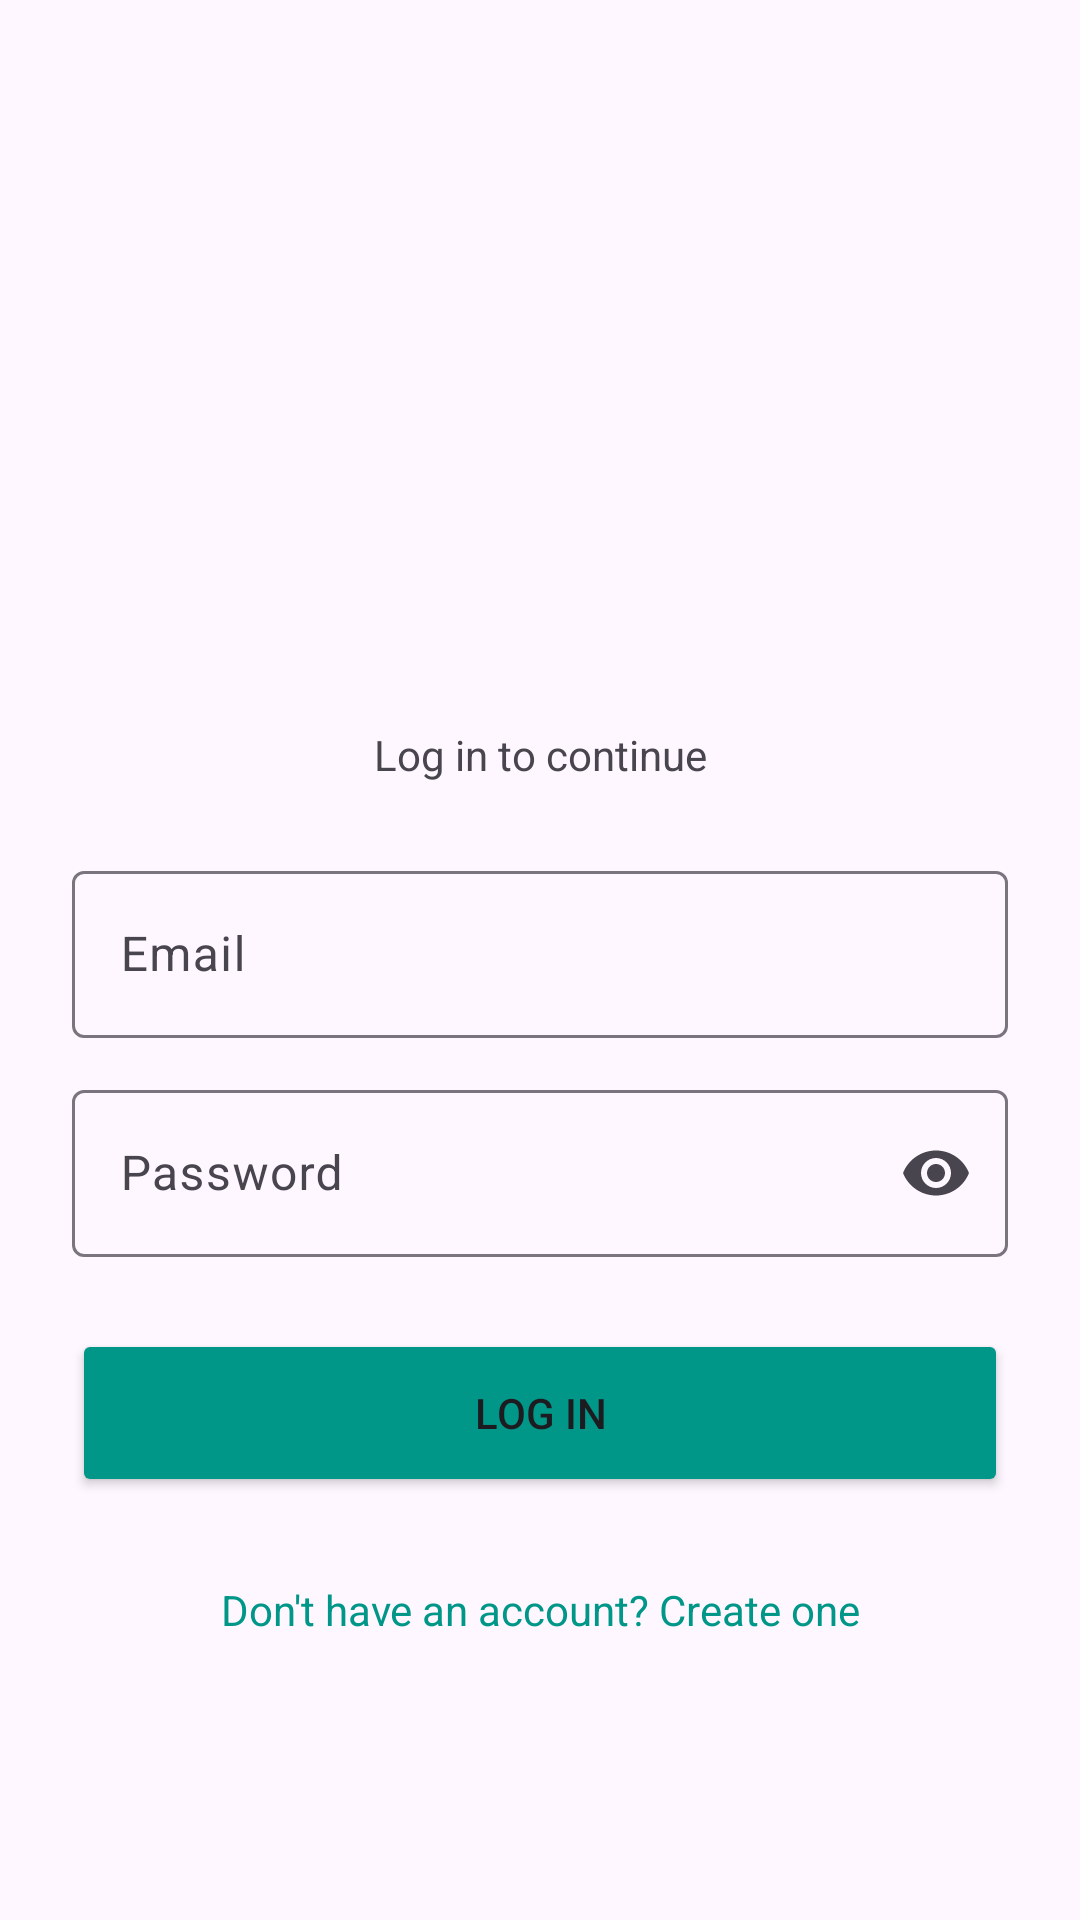

Produce the Android XML layout that renders to this screen, including the resource entries it uses.
<!-- AndroidManifest.xml: application theme Theme.ProjectSync -->
<!-- res/layout/activity_login.xml -->
<?xml version="1.0" encoding="utf-8"?>
<ScrollView xmlns:android="http://schemas.android.com/apk/res/android"
    xmlns:app="http://schemas.android.com/apk/res-auto"
    xmlns:tools="http://schemas.android.com/tools"
    android:id="@+id/main"
    android:layout_width="match_parent"
    android:layout_height="match_parent"
    android:fillViewport="true"
    tools:context=".LoginActivity">

    <LinearLayout
        android:layout_width="match_parent"
        android:layout_height="wrap_content"
        android:gravity="center_vertical"
        android:orientation="vertical"
        android:padding="24dp">
        <ImageView
            android:layout_width="match_parent"
            android:layout_height="160dp"
            android:contentDescription="ProjectSync logo"
            android:src="@drawable/logo" />

        <TextView
            android:layout_width="match_parent"
            android:layout_height="wrap_content"
            android:layout_marginBottom="24dp"
            android:gravity="center"
            android:text="@string/log_in_to_continue" />

        <com.google.android.material.textfield.TextInputLayout
            android:id="@+id/emailLayout"
            android:layout_width="match_parent"
            android:layout_height="wrap_content"
            android:hint="@string/email">

            <com.google.android.material.textfield.TextInputEditText
                android:id="@+id/emailInput"
                android:layout_width="match_parent"
                android:layout_height="wrap_content"
                android:inputType="textEmailAddress" />
        </com.google.android.material.textfield.TextInputLayout>

        <com.google.android.material.textfield.TextInputLayout
            android:id="@+id/passwordLayout"
            android:layout_width="match_parent"
            android:layout_height="wrap_content"
            android:layout_marginTop="12dp"
            android:hint="@string/password"
            app:endIconMode="password_toggle">

            <com.google.android.material.textfield.TextInputEditText
                android:id="@+id/passwordInput"
                android:layout_width="match_parent"
                android:layout_height="wrap_content"
                android:inputType="textPassword" />
        </com.google.android.material.textfield.TextInputLayout>

        <Button
            android:id="@+id/loginButton"
            android:layout_width="match_parent"
            android:layout_height="56dp"
            android:layout_marginTop="24dp"
            android:text="@string/log_in"
            app:backgroundTint="#009688"/>

        <ProgressBar
            android:id="@+id/progress"
            android:layout_width="wrap_content"
            android:layout_height="wrap_content"
            android:layout_gravity="center_horizontal"
            android:layout_marginTop="16dp"
            android:visibility="gone" />

        <TextView
            android:id="@+id/goToRegister"
            android:layout_width="match_parent"
            android:layout_height="wrap_content"
            android:layout_marginTop="16dp"
            android:gravity="center"
            android:padding="12dp"
            android:text="@string/don_t_have_an_account_create_one"
            android:textColor="#009688" />

    </LinearLayout>
</ScrollView>
<!-- resources referenced by this layout -->
<resources>
  <string name="don_t_have_an_account_create_one">Don\'t have an account? Create one</string>
  <string name="email">Email</string>
  <string name="log_in">Log in</string>
  <string name="log_in_to_continue">Log in to continue</string>
  <string name="password">Password</string>
  <style name="Theme.ProjectSync" parent="Base.Theme.ProjectSync" />
  <style name="Base.Theme.ProjectSync" parent="Theme.Material3.DayNight.NoActionBar">
          
          
      </style>
</resources>
